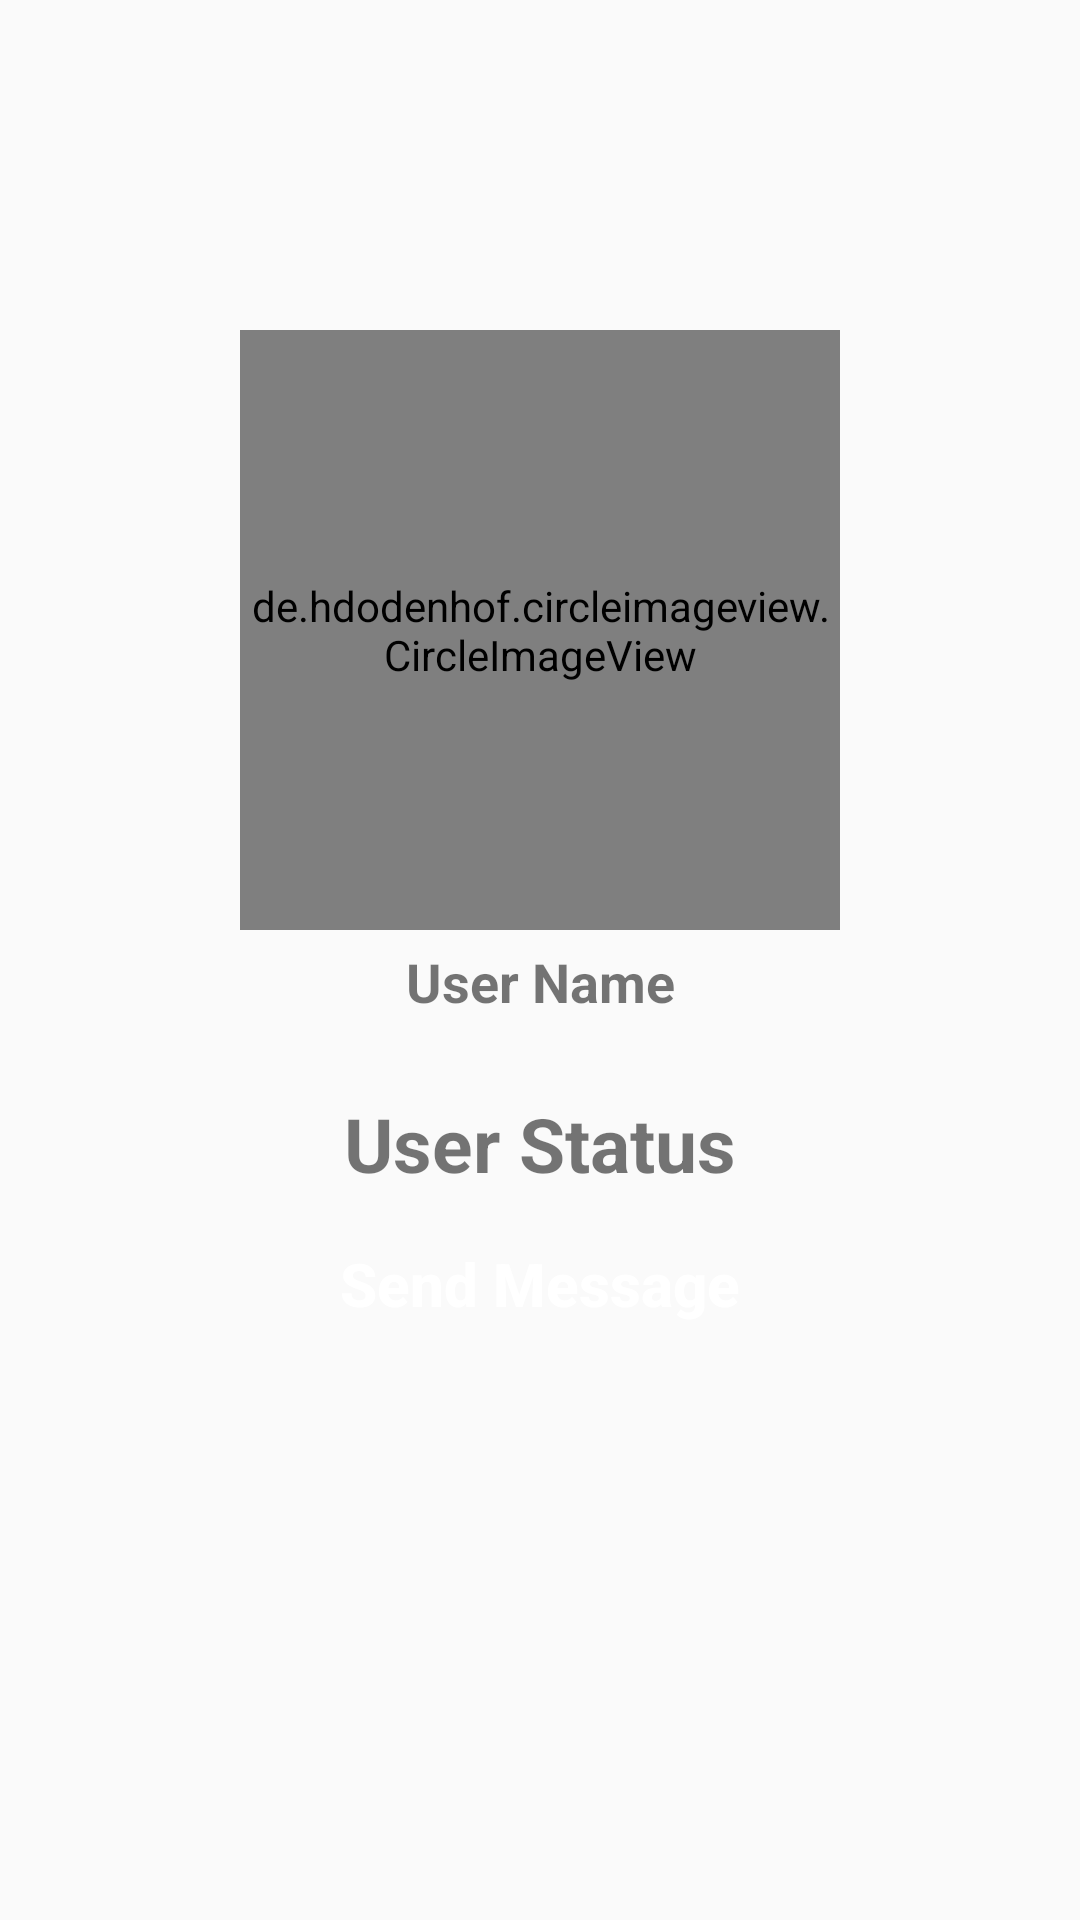

This screen was rendered from an Android layout file. Write that file and the resources it references.
<!-- AndroidManifest.xml: application theme AppTheme -->
<!-- res/layout/activity_profile.xml -->
<?xml version="1.0" encoding="utf-8"?>
<RelativeLayout xmlns:android="http://schemas.android.com/apk/res/android"
    xmlns:app="http://schemas.android.com/apk/res-auto"
    xmlns:tools="http://schemas.android.com/tools"
    android:layout_width="match_parent"
    android:layout_height="match_parent"
    tools:context=".ProfileActivity">

    <de.hdodenhof.circleimageview.CircleImageView
        android:layout_width="200dp"
        android:layout_height="200dp"
        android:layout_alignParentTop="true"
        android:layout_centerHorizontal="true"
        android:layout_marginTop="110dp"
        android:src="@drawable/default_image"
        android:id="@+id/visit_profile_image"/>

    <TextView
        android:layout_width="match_parent"
        android:layout_height="wrap_content"
        android:text="User Name"
        android:layout_marginLeft="15dp"
        android:layout_marginRight="15dp"
        android:layout_marginTop="5dp"
        android:textAlignment="center"
        android:layout_below="@id/visit_profile_image"
        android:textAllCaps="false"
        android:textSize="18sp"
        android:textStyle="bold"
        android:id="@+id/visit_profile_name"
        />
    <TextView
        android:layout_width="match_parent"
        android:layout_height="wrap_content"
        android:text="User Status"
        android:layout_marginLeft="15dp"
        android:layout_marginRight="15dp"
        android:layout_marginTop="25dp"
        android:textAlignment="center"
        android:layout_below="@id/visit_profile_name"
        android:textAllCaps="false"
        android:textSize="25sp"
        android:textStyle="bold"
        android:id="@+id/visit_profile_status"
        />
<Button
    android:layout_width="match_parent"
    android:layout_height="wrap_content"
    android:id="@+id/send_message_request_button"
    android:layout_marginTop="6dp"
    android:layout_marginLeft="65dp"
    android:layout_marginRight="65dp"
    android:layout_below="@id/visit_profile_status"
    android:background="@drawable/buttons"
    android:textAllCaps="false"
    android:text="Send Message"
    android:textSize="20sp"
    android:textColor="#FFFFFF"
    android:textStyle="bold"
    />
    <Button
        android:layout_width="match_parent"
        android:layout_height="wrap_content"
        android:id="@+id/decline_message_request_button"
        android:layout_marginTop="6dp"
        android:layout_marginLeft="65dp"
        android:layout_marginRight="65dp"
        android:layout_below="@id/send_message_request_button"
        android:background="@drawable/buttons"
        android:textAllCaps="false"
        android:text="Cancel Chat Request"
        android:textSize="20sp"
        android:textColor="#FFFFFF"
        android:textStyle="bold"
        android:visibility="invisible"
        />

</RelativeLayout>
<!-- resources referenced by this layout -->
<resources>
  <style name="AppTheme" parent="Theme.AppCompat.Light.NoActionBar">
          
          <item name="colorPrimary">@color/colorPrimary</item>
          <item name="colorPrimaryDark">@color/colorPrimaryDark</item>
          <item name="colorAccent">@color/colorAccent</item>
      </style>
  <!-- not gathered from this repository: default colours our renderer supplied (Android Studio template values) -->
  <color name="colorPrimary">#FF6200EE</color>
  <color name="colorPrimaryDark">#FF3700B3</color>
  <color name="colorAccent">#FF03DAC5</color>
</resources>
